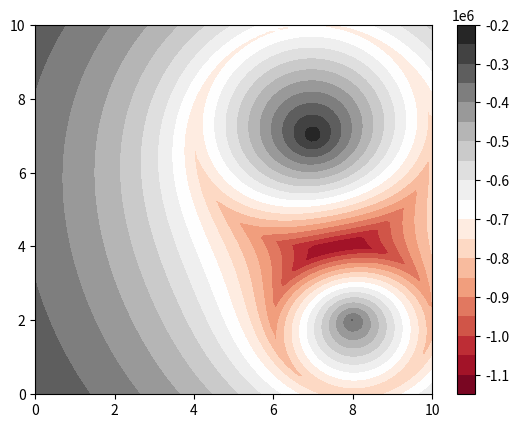

This figure's Python source:
#!/usr/bin/env python3
# -*- coding: utf-8 -*-
"""
Created on Mon Oct 12 12:37:44 2020

[redacted]
"""

#%%
#https://jakevdp.github.io/PythonDataScienceHandbook/04.04-density-and-contour-plots.html
#------------------------------------------libraries----------------------------------

import numpy as np
import matplotlib.pyplot as plt
import math

def poten(point1,point2):
    G=4.3*10**(-9) #Mpc⋅M⊙^–1⋅(km/s)^2
    dist=(3.086*10**19)*((np.sqrt((point1[0]-point2[0])**2+(point1[1]-point2[1])**2)))  #km
    return(-(3.086*10**19)*G*point2[2]*(10**12)/dist)

x = np.linspace(0, 10, 100)
y = np.linspace(0, 10, 100)

X, Y = np.meshgrid(x, y)
p=np.array([[0 for i in range(100)]for j in range(100)])
g1=[7,7,400]
g2=[8,2,255]
for i in range(len(Y)): #y coordinate jump
    for j in range(len(X)):#x coordinate jump
        x=X[0][j]
        y=Y[i][0]
        p1=[x,y]
        a=(x-7)**2+(y-7)**2
        b=(x-8)**2+(y-2)**2
        #print(a,b)
        #print(i,j)
        if a<=9:
            print("inside circle at 7,7")
            density=400/(math.pi*9)
            num=density*(math.pi*a)
            p2=[7,7,num]
            Potential=poten(p1,p2)+poten(p1,g2)
            p[i][j]=Potential
        if b<=4:
            print("inside circle at 8,2")
            density=255/(math.pi*4)
            num=density*(math.pi*b)
            p2=[8,2,num]
            Potential=poten(p1,p2)+poten(p1,g1)
            p[i][j]=Potential
            
        if a>9 and b >4:
            print("outside")
            Potential=poten(p1,g1)+poten(p1,g2)
            p[i][j]=Potential




#plt.contour(X, Y, p, colors='black');


plt.contourf(X, Y, p, 20, cmap='RdGy')
plt.colorbar();